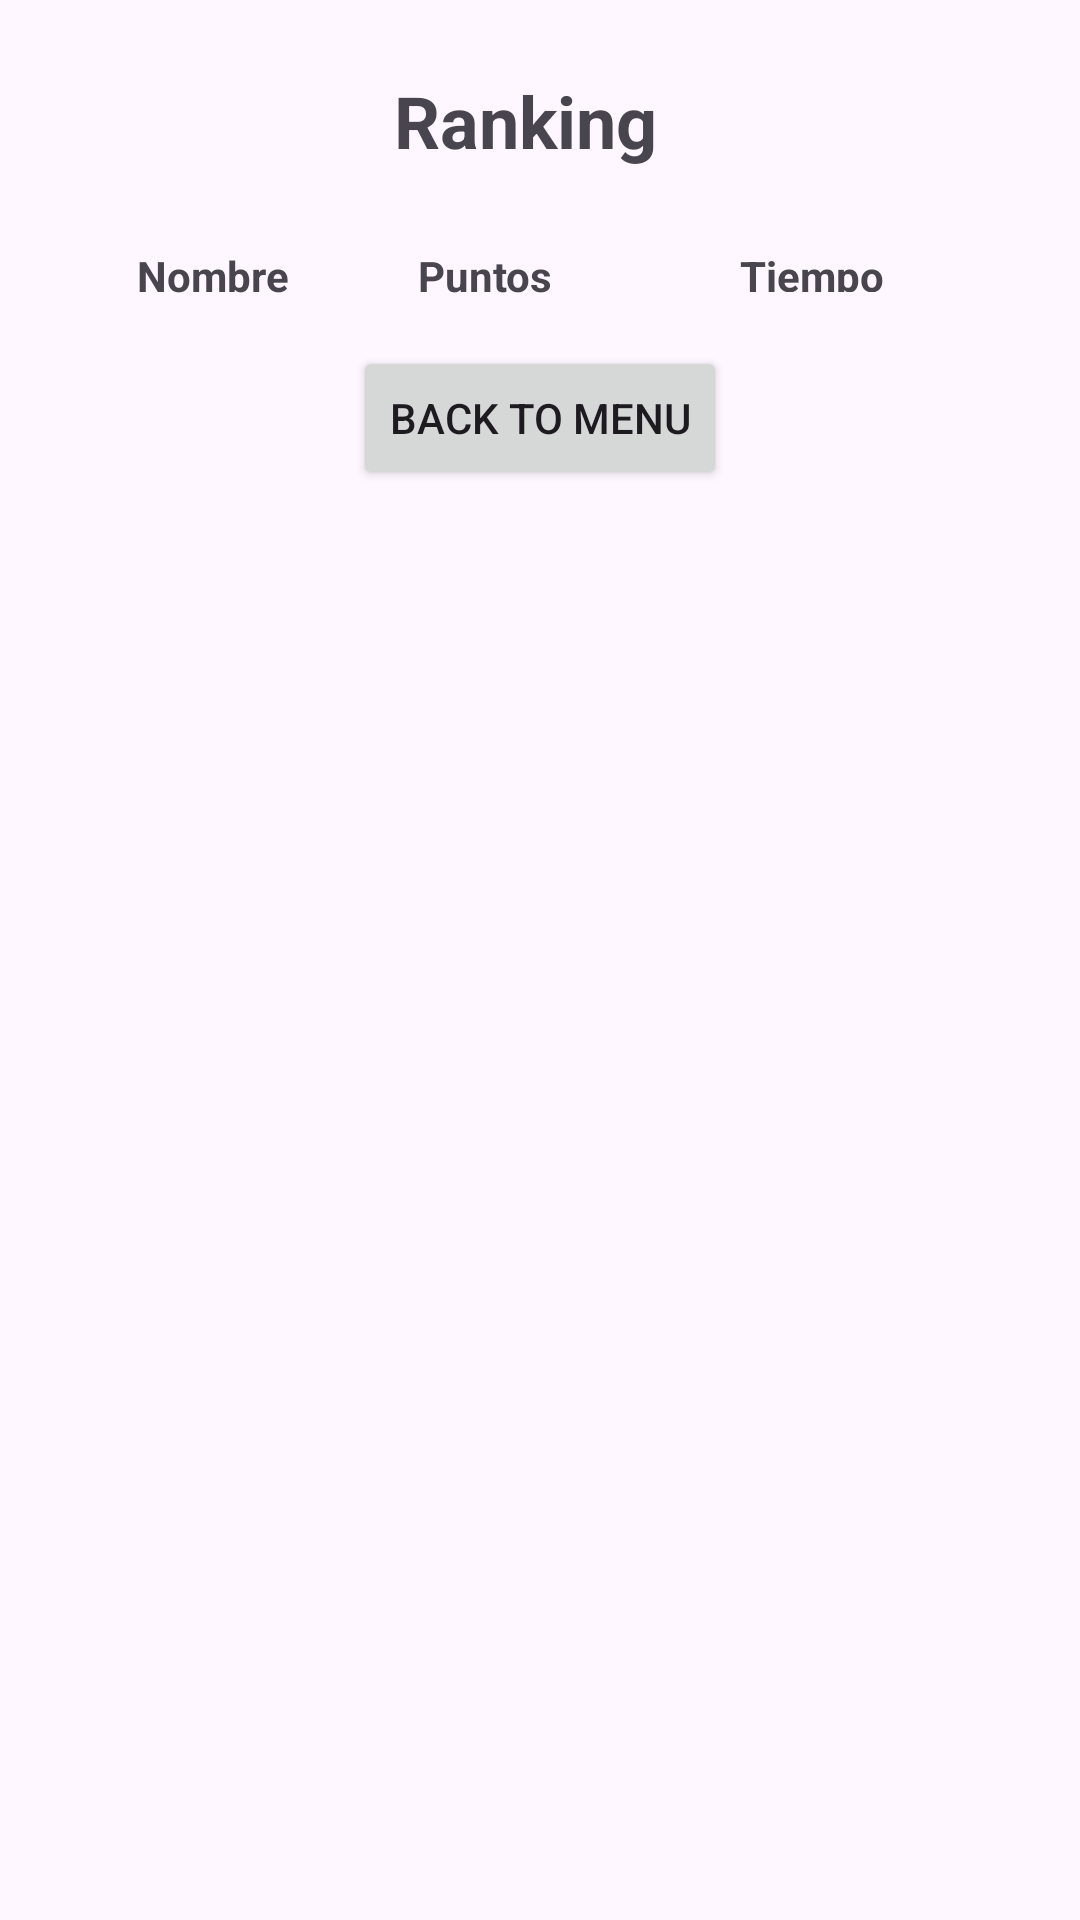

Here is an Android app screen rendered from its layout file. Give the layout XML and the strings, colors and styles it references.
<!-- AndroidManifest.xml: application theme Theme.AndroidGames -->
<!-- res/layout/activity_ranking.xml -->
<?xml version="1.0" encoding="utf-8"?>
<ScrollView
    xmlns:android="http://schemas.android.com/apk/res/android"
    android:layout_width="match_parent"
    android:layout_height="match_parent">

    <LinearLayout
        android:layout_width="match_parent"
        android:layout_height="wrap_content"
        android:orientation="vertical"
        android:padding="16dp">

        <TextView
            android:id="@+id/tvRankingTitle"
            android:layout_width="318dp"
            android:layout_height="wrap_content"
            android:gravity="center"
            android:padding="8dp"
            android:text="Ranking"
            android:textSize="24sp"
            android:textStyle="bold" />

        <TableLayout
            android:id="@+id/tableRanking"
            android:layout_width="wrap_content"
            android:layout_height="wrap_content"
            android:padding="8dp"
            android:stretchColumns="*">

            <TableRow>

                <TextView
                    android:id="@+id/tvHeaderNombre"
                    android:layout_width="wrap_content"
                    android:layout_height="wrap_content"
                    android:gravity="center"
                    android:padding="8dp"
                    android:text="Nombre"
                    android:textStyle="bold" />

                <TextView
                    android:id="@+id/tvHeaderPuntos"
                    android:layout_width="wrap_content"
                    android:layout_height="wrap_content"
                    android:gravity="center"
                    android:padding="8dp"
                    android:text="Puntos"
                    android:textStyle="bold" />

                <TextView
                    android:id="@+id/tvHeaderTiempo"
                    android:layout_width="103dp"
                    android:layout_height="match_parent"
                    android:gravity="center"
                    android:padding="10dp"
                    android:text="Tiempo"
                    android:textStyle="bold" />
            </TableRow>
        </TableLayout>

        <Button
            android:id="@+id/btn_back_to_menu"
            android:layout_width="wrap_content"
            android:layout_height="wrap_content"
            android:layout_gravity="center"
            android:layout_marginBottom="32dp"
            android:text="Back to Menu" />

    </LinearLayout>
</ScrollView>
<!-- resources referenced by this layout -->
<resources>
  <style name="Theme.AndroidGames" parent="Base.Theme.AndriodGames" />
  <style name="Base.Theme.AndriodGames" parent="Theme.Material3.DayNight.NoActionBar">
          
          
      </style>
</resources>
